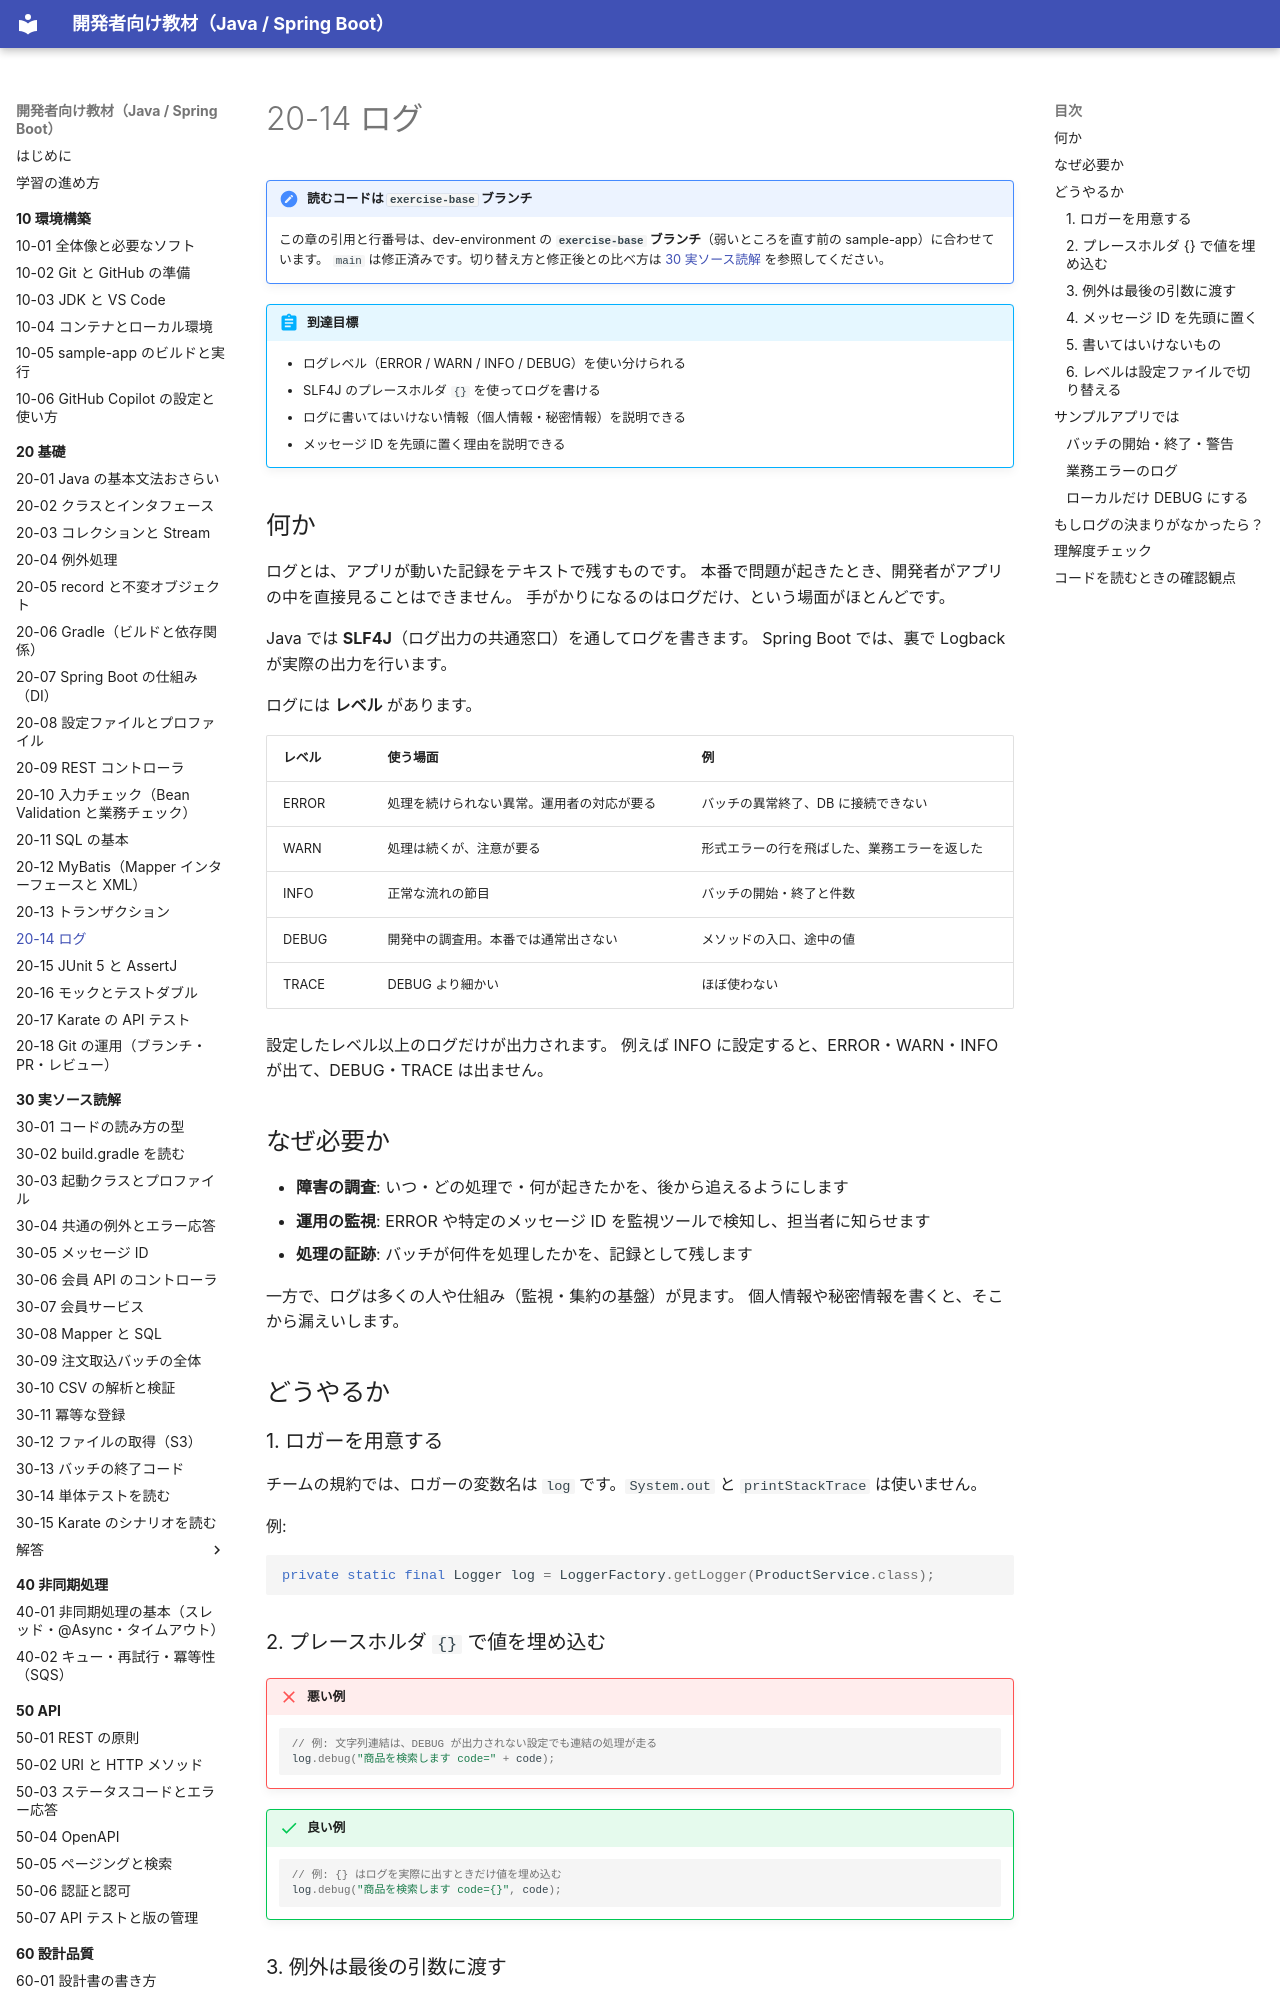

repository: shoyo-maya-bot/learning-materials · page: 20-basics/20-14-logging/index.html · generator: mkdocs

# 20-14 ログ

!!! note "読むコードは `exercise-base` ブランチ"
    この章の引用と行番号は、dev-environment の **`exercise-base` ブランチ**（弱いところを直す前の sample-app）に合わせています。
    `main` は修正済みです。切り替え方と修正後との比べ方は [30 実ソース読解](../30-reading/index.md#exercise-base) を参照してください。

!!! abstract "到達目標"
    - ログレベル（ERROR / WARN / INFO / DEBUG）を使い分けられる
    - SLF4J のプレースホルダ `{}` を使ってログを書ける
    - ログに書いてはいけない情報（個人情報・秘密情報）を説明できる
    - メッセージ ID を先頭に置く理由を説明できる

## 何か

ログとは、アプリが動いた記録をテキストで残すものです。
本番で問題が起きたとき、開発者がアプリの中を直接見ることはできません。
手がかりになるのはログだけ、という場面がほとんどです。

Java では **SLF4J**（ログ出力の共通窓口）を通してログを書きます。
Spring Boot では、裏で Logback が実際の出力を行います。

ログには **レベル** があります。

| レベル | 使う場面 | 例 |
|---|---|---|
| ERROR | 処理を続けられない異常。運用者の対応が要る | バッチの異常終了、DB に接続できない |
| WARN | 処理は続くが、注意が要る | 形式エラーの行を飛ばした、業務エラーを返した |
| INFO | 正常な流れの節目 | バッチの開始・終了と件数 |
| DEBUG | 開発中の調査用。本番では通常出さない | メソッドの入口、途中の値 |
| TRACE | DEBUG より細かい | ほぼ使わない |

設定したレベル以上のログだけが出力されます。
例えば INFO に設定すると、ERROR・WARN・INFO が出て、DEBUG・TRACE は出ません。

## なぜ必要か

- **障害の調査**: いつ・どの処理で・何が起きたかを、後から追えるようにします
- **運用の監視**: ERROR や特定のメッセージ ID を監視ツールで検知し、担当者に知らせます
- **処理の証跡**: バッチが何件を処理したかを、記録として残します

一方で、ログは多くの人や仕組み（監視・集約の基盤）が見ます。
個人情報や秘密情報を書くと、そこから漏えいします。

## どうやるか

### 1. ロガーを用意する

チームの規約では、ロガーの変数名は `log` です。`System.out` と `printStackTrace` は使いません。

例:

```java
private static final Logger log = LoggerFactory.getLogger(ProductService.class);
```

### 2. プレースホルダ `{}` で値を埋め込む

!!! failure "悪い例"
    ```java
    // 例: 文字列連結は、DEBUG が出力されない設定でも連結の処理が走る
    log.debug("商品を検索します code=" + code);
    ```

!!! success "良い例"
    ```java
    // 例: {} はログを実際に出すときだけ値を埋め込む
    log.debug("商品を検索します code={}", code);
    ```

### 3. 例外は最後の引数に渡す

例外オブジェクトを最後の引数に渡すと、スタックトレース（例外が起きた場所の履歴）も出力されます。

!!! failure "悪い例"
    ```java
    // 例: getMessage() だけでは、どこで起きたかが分からない
    log.error("取込に失敗しました: " + e.getMessage());
    ```

!!! success "良い例"
    ```java
    // 例: 例外を最後の引数に渡し、スタックトレースを残す
    // IMPORT_FAILED は説明用の架空の ID（sample-app の MessageIds には無い）
    log.error("{} 取込に失敗しました", MessageIds.IMPORT_FAILED, e);
    ```

同じ例外を、捕まえるたびにログに出すのも避けます。同じスタックトレースが何度も出て、読みにくくなります。
最終的に処理する場所で 1 回だけ出します。
